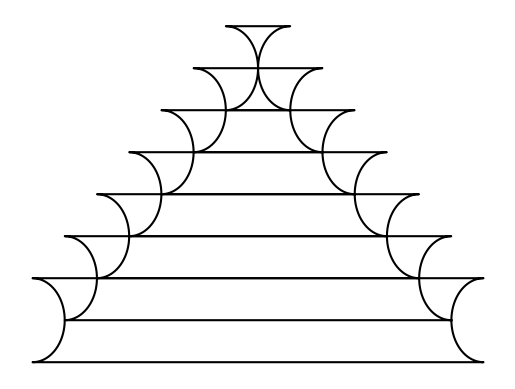

Python code for this plot:
import matplotlib.pyplot as plt
import numpy as np

# params
n_floors = 7
circletop = False

ax = plt.subplot()
ax.axis('off')

linspace = np.linspace(-np.pi, np.pi, 1000)
x = np.sin(linspace)
y = np.cos(linspace)

floor_x = x + np.random.random() * 10
floor_x_median = np.median(floor_x) * 10

floor_y = y + np.random.random()
floor_y_median = np.median(floor_y)

if circletop:
    circletop = 0
else:
    circletop = 1

for floor in range(circletop, n_floors + circletop):
    ax.plot([yi - floor if yi > floor_y_median else yi + floor for yi in floor_y],
            [xi + floor if xi > floor_x_median else xi - floor for xi in floor_x],
            color='k')

plt.show()
